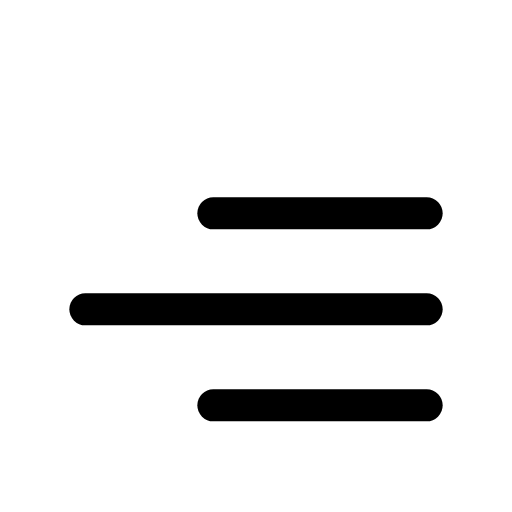
t = 0.00 s
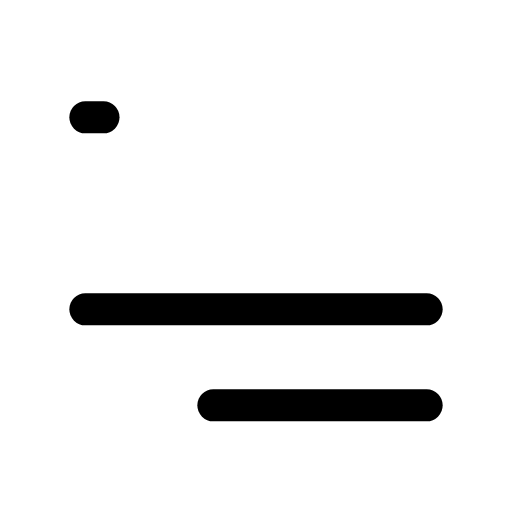
t = 0.10 s
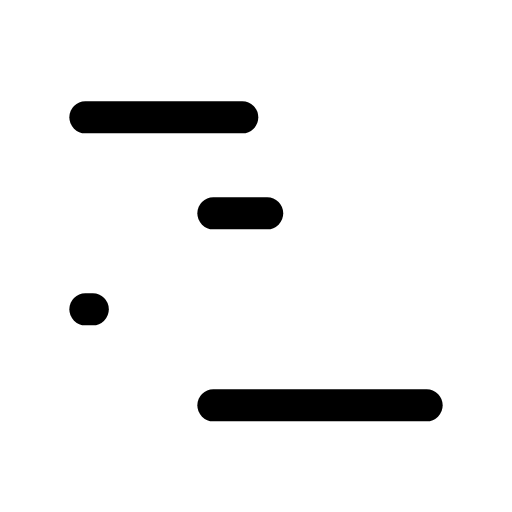
t = 0.29 s
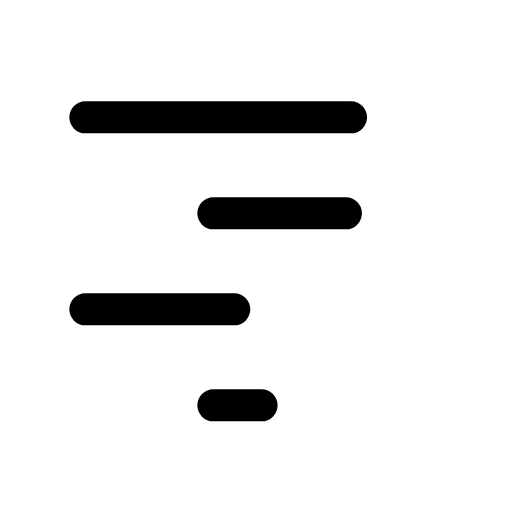
t = 0.48 s
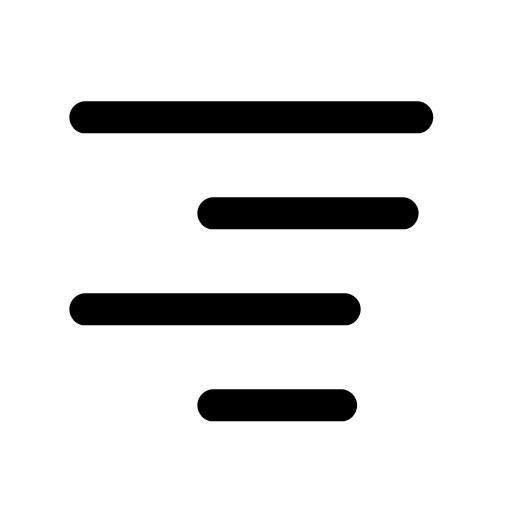
t = 0.66 s

The animated SVG that drew these frames (rendered in a browser with its animation timeline set to each time). Animation: 1 CSS @keyframes rule; one cycle of 0.85 s, repeats indefinitely.

<svg xmlns="http://www.w3.org/2000/svg" viewBox="0 0 24 24" width="24" height="24" class="rd-a-align-right" data-rd-animate="hover"><style>.rd-a-align-right{overflow:visible}.rd-a-align-right *{transform-box:view-box}.rd-a-align-right .d{stroke-dasharray:1 2}@media (prefers-reduced-motion:no-preference){.rd-a-align-right[data-rd-animate="hover"]:hover .d,:hover>.rd-a-align-right[data-rd-animate="parent"] .d,.rd-a-align-right[data-rd-animate="play"] .d,.rd-a-align-right[data-rd-animate="loop"] .d{animation:rd-align-right-draw calc(0.75s*var(--rd-speed,1)) ease-out;animation-delay:calc(var(--k)*.1s*var(--rd-speed,1))}.rd-a-align-right[data-rd-animate="loop"] *{animation-iteration-count:infinite!important}@keyframes rd-align-right-draw{0%{stroke-dashoffset:1.2}100%{stroke-dashoffset:0}}}</style><g fill="none" stroke="currentColor" stroke-linecap="round" stroke-linejoin="round" stroke-width="1.5"><g class="d" style="--k:0"><path pathLength="1" d="M4 5.5h16"/></g><g class="d" style="--k:1"><path pathLength="1" d="M10 10h10"/></g><g class="d" style="--k:2"><path pathLength="1" d="M4 14.5h16"/></g><g class="d" style="--k:3"><path pathLength="1" d="M10 19h10"/></g></g></svg>
